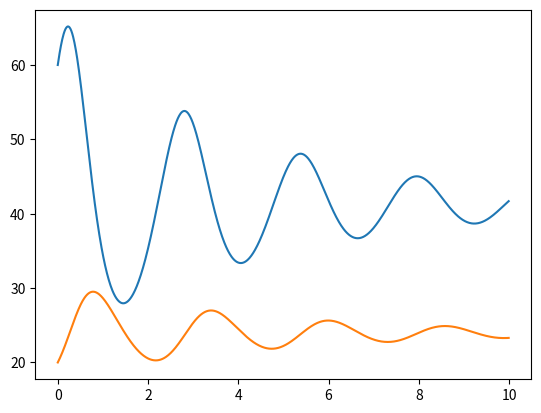

Recreate this plot in Python.
import numpy as np
import matplotlib.pyplot as plt
from scipy.integrate import odeint

def LV(p,t):
  x,y=p
  return (x*(5-.005*x-.2*y),y*(-1+.03*x-.01*y))

t=np.arange(0,10,.01)
rozw=odeint(LV,[60,20],t)

plt.plot(t,rozw)
plt.show()
  
